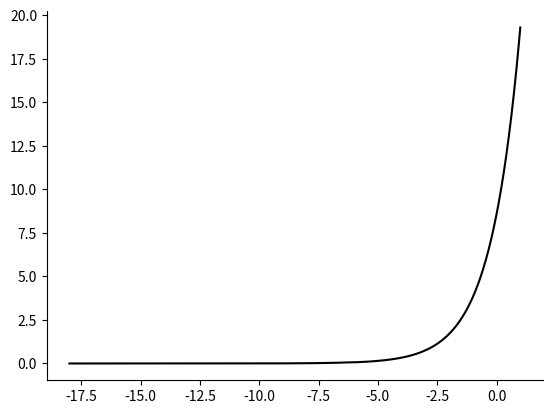

Recreate this plot in Python.
import matplotlib.pyplot as plt
import math
import numpy as np

#All this based on grun IFM
m = np.logspace(-18,1,10000).astype(float)
#coefficients
k = 3.15576*10**7
k1 = 2.2 * 10**3
k2 = 15
k3 = 1.3 * 10**-9
k4 = 10**11
k5 = 10**27
k6 = 1.3 * 10**-16
k7 = 10**6

#powers
p1 = 0.306
p2 = -4.38
p3 = 2
p4 = 4
p5 = -0.36
p6 = -0.85

#other stuff
A = 119.1
thickness = 2
mission_time = 20
K = 0.7
v = 20

def F1(m):
    return k * np.power(k1 * np.power(m,p1) + k2 , p2)
def F2(m):
    return k * k3 * np.power(m + k4 * np.power(m,p3) + k5 * np.power(m,p4) , p5)
def F3(m):
    return k * k6 * np.power(m + k7 * np.power(m,p3) , p6)

x = np.log10(m)

#F = np.piecewise(m , [m<10**-14 , np.logical_and(10**-14<=m , m<10**-9) , m>=10**-9], [lambda m: F3(m) , lambda m: F2(m) , lambda m: F1(m)])

F = F1(m) + F2(m) + F3(m)
F=F.astype(float)
y = np.log10(F)

rho = np.piecewise(m, [m<10**-12 , np.logical_and(10**-12<=m , m<10**-6) , m>=10**-6] , [2,1,0.5])
t = K * np.power(m, 0.352) * np.power(v, 0.875) * np.power(rho , 0.167)

t_fail = np.piecewise(t, [t<thickness,t>thickness], [0,1])

F_fail = F * t_fail
N_fail = F_fail * A * mission_time

N_tot = np.trapz(N_fail)
print("# of particles that will penetrate fuel tank during mission: ", N_tot)

fig = plt.figure()
ax = fig.add_subplot(1, 1, 1)
ax.spines['right'].set_position('zero')
#ax.spines['bottom'].set_position(('bottom'))
ax.spines['right'].set_color('none')
ax.spines['top'].set_color('none')
ax.xaxis.set_ticks_position('bottom')
ax.yaxis.set_ticks_position('left')

# plot the function
plt.plot(x,t, 'k')

# show the plot
plt.show()
